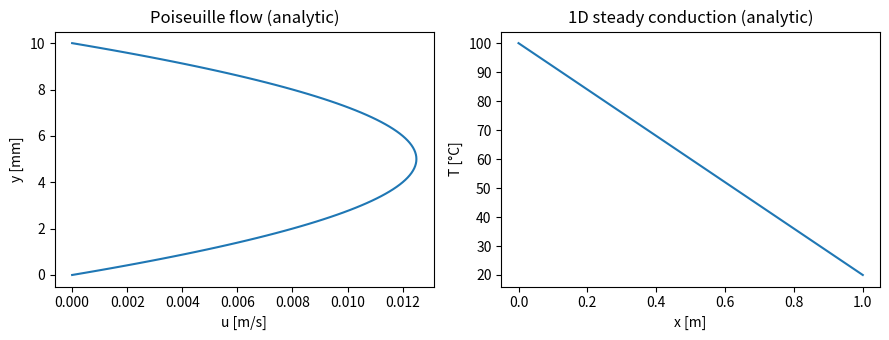

Here is the Python script that generated this plot: (Note: this script raises an exception after producing the figure.)
"""W1: 해석해 두 개 - 평행판 포아즈이유 유동, 1D 정상 열전도."""
from pathlib import Path

import numpy as np


def poiseuille_u(y, mu, dpdx, h):
    """평행판 사이 속도 u(y) [m/s]."""
    # TODO 1: 학습서의 u(y) 식을 코드로 옮긴다
    uy = -dpdx*(h*y-y*y)/(2*mu)
    return uy


def u_max_theory(mu, dpdx, h):
    """최대 속도의 이론값 [m/s]."""
    # TODO 2: du/dy = 0 인 위치를 찾아 u(y)에 대입한 식
    return poiseuille_u(h/2, mu, dpdx, h)


def flow_rate(y, u):
    """단위 폭당 유량 Q = ∫ u dy [m^2/s], 수치 적분."""
    # TODO 3: 사다리꼴 공식으로 적분
    return np.trapezoid(u, y)


def flow_rate_theory(mu, dpdx, h):
    """단위 폭당 유량의 이론값 [m^2/s]."""
    return (-dpdx) * h**3 / (12.0 * mu)


def conduction_T(x, T0, T1, L):
    """1D 정상 열전도(생성항 없음) 온도 T(x), T(0)=T0, T(L)=T1."""
    # TODO 4: 직선 분포
    return T0 + x*(T1-T0)/L


def main():
    import matplotlib.pyplot as plt

    mu, dpdx, h = 1.0e-3, -1.0, 0.01        # Pa·s, Pa/m, m
    y = np.linspace(0.0, h, 101)
    u = poiseuille_u(y, mu, dpdx, h)

    L, T0, T1 = 1.0, 100.0, 20.0            # m, °C, °C
    x = np.linspace(0.0, L, 101)
    T = conduction_T(x, T0, T1, L)

    print(f"u_max (numeric) = {u.max():.6f} m/s")
    print(f"u_max (theory)  = {u_max_theory(mu, dpdx, h):.6f} m/s")
    print(f"Q (trapezoid)   = {flow_rate(y, u):.6e} m^2/s")
    print(f"Q (theory)      = {flow_rate_theory(mu, dpdx, h):.6e} m^2/s")

    fig, ax = plt.subplots(1, 2, figsize=(9, 3.5))
    ax[0].plot(u, y * 1e3)
    ax[0].set_xlabel("u [m/s]"); ax[0].set_ylabel("y [mm]")
    ax[0].set_title("Poiseuille flow (analytic)")
    ax[1].plot(x, T)
    ax[1].set_xlabel("x [m]"); ax[1].set_ylabel("T [°C]")
    ax[1].set_title("1D steady conduction (analytic)")
    fig.tight_layout()

    out = Path(__file__).with_name("analytic_profiles.png")
    fig.savefig(out, dpi=150)
    print(f"그림 저장: {out}")


if __name__ == "__main__":
    main()
